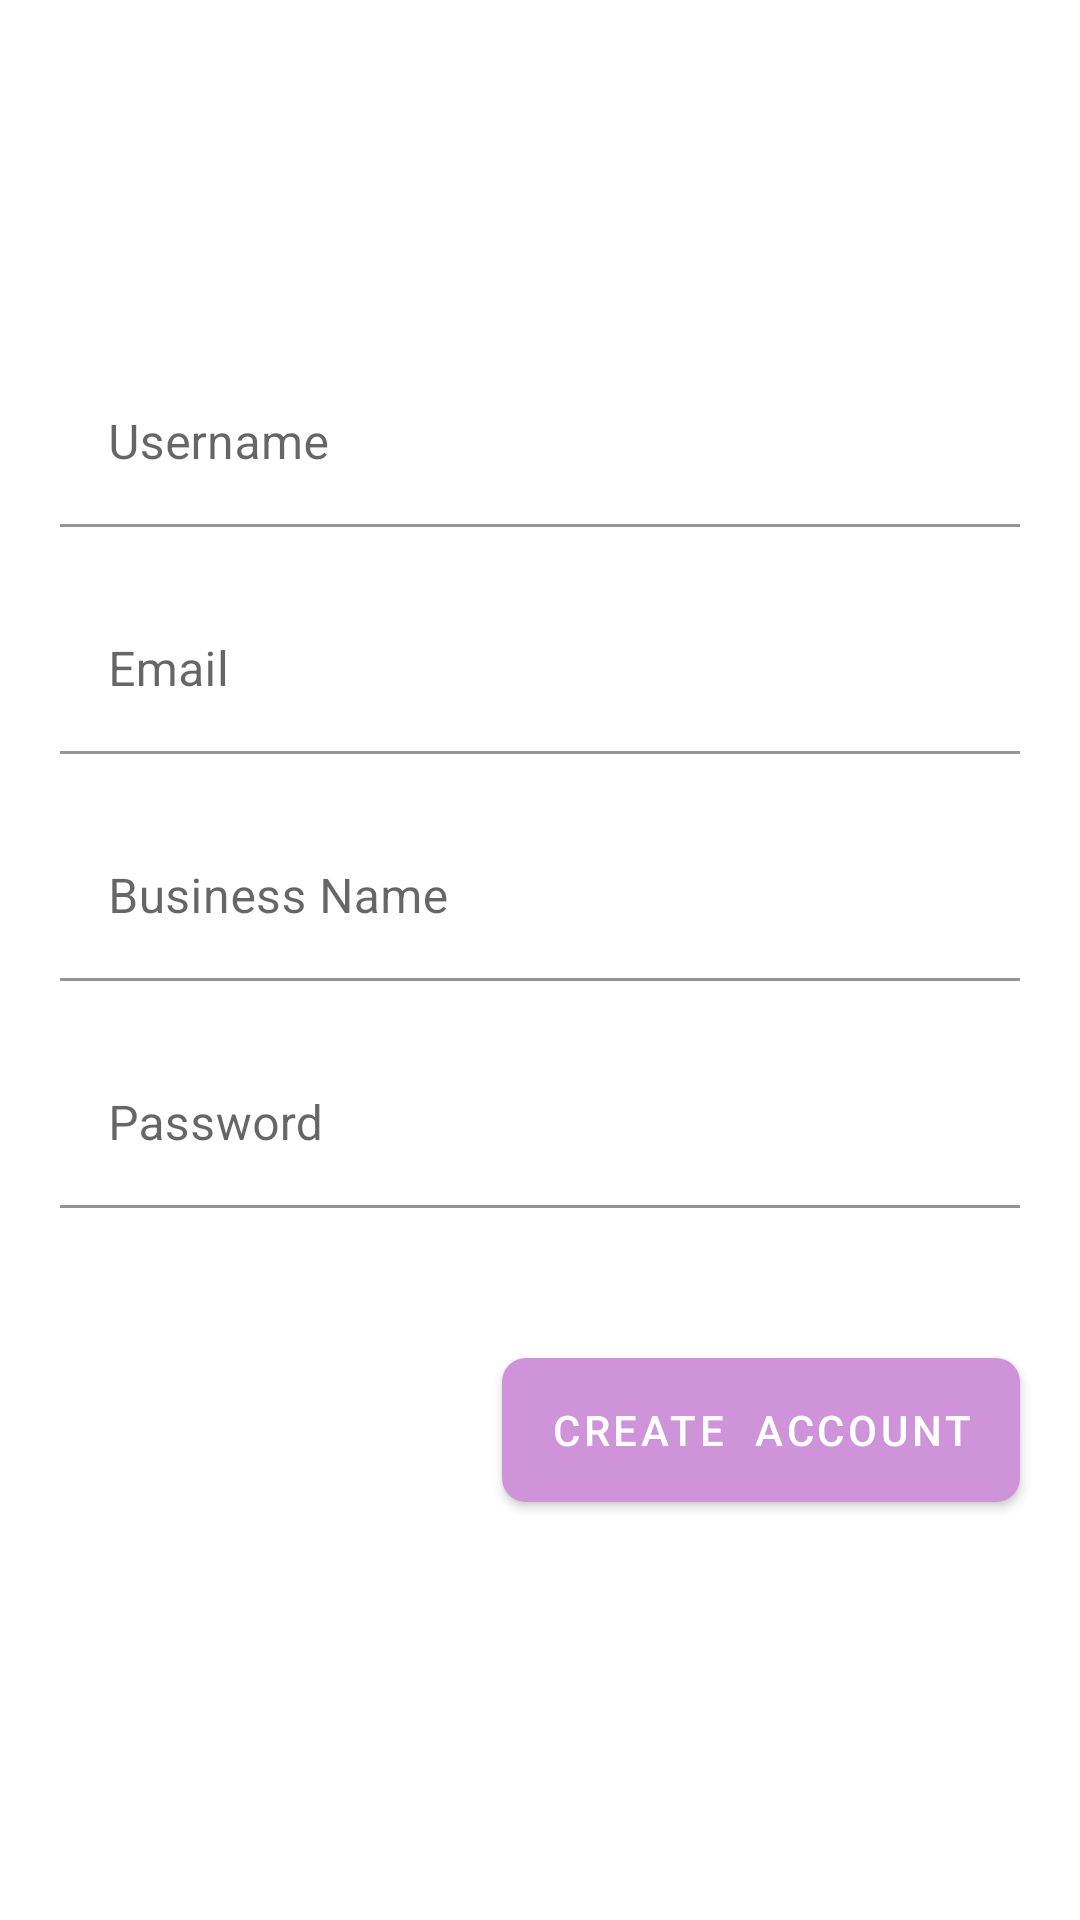

Layout XML and referenced resources for this Android screen:
<!-- AndroidManifest.xml: application theme Theme.MiniShop -->
<!-- res/layout/activity_register.xml -->
<?xml version="1.0" encoding="utf-8"?>
<LinearLayout xmlns:android="http://schemas.android.com/apk/res/android"
    xmlns:tools="http://schemas.android.com/tools"
    android:layout_width="match_parent"
    android:layout_height="match_parent"
    android:background="#fff"
    android:orientation="vertical"
    tools:context=".ui.RegisterActivity">

    <com.google.android.material.textfield.TextInputLayout
        android:layout_width="match_parent"
        android:layout_height="wrap_content"
        android:layout_marginHorizontal="20dp"
        android:layout_marginTop="120dp">

        <EditText
            android:id="@+id/et_Name_Register"
            android:layout_width="match_parent"
            android:layout_height="wrap_content"
            android:background="#fff"
            android:hint="Username"
            android:textColor="@color/black"
            android:textColorHint="@color/white" />
    </com.google.android.material.textfield.TextInputLayout>


    <com.google.android.material.textfield.TextInputLayout
        android:layout_width="match_parent"
        android:layout_height="wrap_content"
        android:layout_marginHorizontal="20dp"
        android:layout_marginTop="20dp">

        <EditText
            android:id="@+id/et_Email_Register"
            android:layout_width="match_parent"
            android:layout_height="wrap_content"
            android:background="#fff"
            android:hint="Email"
            android:textColor="@color/black"
            android:textColorHint="@color/white" />
    </com.google.android.material.textfield.TextInputLayout>


    <com.google.android.material.textfield.TextInputLayout
        android:layout_width="match_parent"
        android:layout_height="wrap_content"
        android:layout_marginHorizontal="20dp"
        android:layout_marginTop="20dp">

        <EditText
            android:id="@+id/et_Business_Register"
            android:layout_width="match_parent"
            android:layout_height="wrap_content"
            android:background="#fff"
            android:hint="Business Name"
            android:textColor="@color/black"
            android:textColorHint="@color/white" />
    </com.google.android.material.textfield.TextInputLayout>

    <com.google.android.material.textfield.TextInputLayout
        android:layout_width="match_parent"
        android:layout_height="wrap_content"
        android:layout_marginHorizontal="20dp"
        android:layout_marginTop="20dp">

        <EditText
            android:id="@+id/et_Password_Register"
            android:layout_width="match_parent"
            android:layout_height="wrap_content"
            android:background="#fff"
            android:hint="Password"
            android:inputType="textPassword"
            android:textColor="@color/black"
            android:textColorHint="@color/white" />
    </com.google.android.material.textfield.TextInputLayout>

    <Button
        android:id="@+id/btn_register"
        android:layout_width="wrap_content"
        android:layout_height="wrap_content"
        android:layout_gravity="right"
        android:layout_marginTop="50dp"
        android:layout_marginRight="20dp"
        android:background="@drawable/btn_universal"
        android:text="Create  Account" />

</LinearLayout>
<!-- resources referenced by this layout -->
<resources>
  <color name="black">#FF000000</color>
  <color name="white">#FFFFFFFF</color>
  <!-- drawable btn_universal (drawable) -->
  <?xml version="1.0" encoding="utf-8"?>
  <shape xmlns:android="http://schemas.android.com/apk/res/android">
      <solid android:color="@color/purple_dark"/>
      <corners android:radius="8dp"/>
  </shape>
  <style name="Theme.MiniShop" parent="Theme.MaterialComponents.Light.NoActionBar">
          
          <item name="colorPrimary">@color/purple_light</item>
          <item name="colorPrimaryVariant">@color/purple_dark</item>
          <item name="colorOnPrimary">@color/white</item>
          
          <item name="colorSecondary">@color/purple_light</item>
          <item name="colorSecondaryVariant">@color/purple_dark</item>
          <item name="colorOnSecondary">@color/black</item>
          
          <item name="android:statusBarColor" tools:targetApi="l">?attr/colorPrimaryVariant</item>
          
      </style>
  <color name="purple_dark">#BA68C8</color>
  <color name="purple_light">#CE93D8</color>
</resources>
